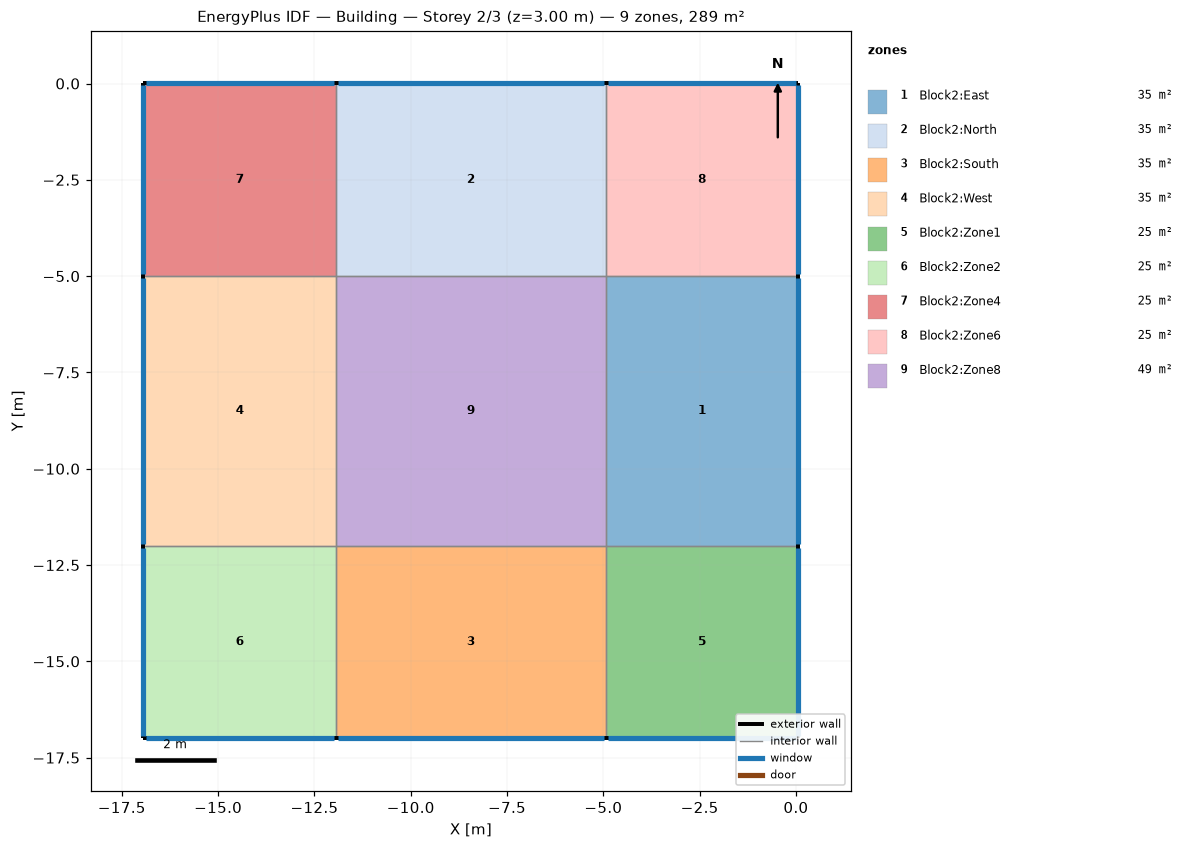
=== STOREY PLAN SPEC (per zone: floor XY polygon, exterior-wall plan segments, windows/doors) ===
zone 1: Block2:East  (35.0 m²)
  floor: (0.06, -12.00) (-4.94, -12.00) (-4.94, -5.00) (0.06, -5.00)
  exterior wall: (0.06, -12.00) – (0.06, -5.00)  [7.0 m]
    window: (0.06, -11.94) – (0.06, -5.05)  [10.5 m²]
  interior walls: 3
zone 2: Block2:North  (35.0 m²)
  floor: (-4.94, -5.00) (-11.94, -5.00) (-11.94, 0.00) (-4.94, 0.00)
  exterior wall: (-4.94, 0.00) – (-11.94, 0.00)  [7.0 m]
    window: (-4.99, 0.00) – (-11.88, 0.00)  [10.5 m²]
  interior walls: 3
zone 3: Block2:South  (35.0 m²)
  floor: (-4.94, -17.00) (-11.94, -17.00) (-11.94, -12.00) (-4.94, -12.00)
  exterior wall: (-11.94, -17.00) – (-4.94, -17.00)  [7.0 m]
    window: (-11.88, -17.00) – (-4.99, -17.00)  [10.5 m²]
  interior walls: 3
zone 4: Block2:West  (35.0 m²)
  floor: (-11.94, -12.00) (-16.94, -12.00) (-16.94, -5.00) (-11.94, -5.00)
  exterior wall: (-16.94, -5.00) – (-16.94, -12.00)  [7.0 m]
    window: (-16.94, -5.05) – (-16.94, -11.94)  [10.5 m²]
  interior walls: 3
zone 5: Block2:Zone1  (25.0 m²)
  floor: (0.06, -17.00) (-4.94, -17.00) (-4.94, -12.00) (0.06, -12.00)
  exterior wall: (0.06, -17.00) – (0.06, -12.00)  [5.0 m]
    window: (0.06, -16.94) – (0.06, -12.05)  [7.5 m²]
  exterior wall: (-4.94, -17.00) – (0.06, -17.00)  [5.0 m]
    window: (-4.88, -17.00) – (0.01, -17.00)  [7.5 m²]
  interior walls: 2
zone 6: Block2:Zone2  (25.0 m²)
  floor: (-11.94, -17.00) (-16.94, -17.00) (-16.94, -12.00) (-11.94, -12.00)
  exterior wall: (-16.94, -12.00) – (-16.94, -17.00)  [5.0 m]
    window: (-16.94, -12.05) – (-16.94, -16.94)  [7.5 m²]
  exterior wall: (-16.94, -17.00) – (-11.94, -17.00)  [5.0 m]
    window: (-16.88, -17.00) – (-11.99, -17.00)  [7.5 m²]
  interior walls: 2
zone 7: Block2:Zone4  (25.0 m²)
  floor: (-11.94, -5.00) (-16.94, -5.00) (-16.94, 0.00) (-11.94, 0.00)
  exterior wall: (-11.94, 0.00) – (-16.94, 0.00)  [5.0 m]
    window: (-11.99, 0.00) – (-16.88, 0.00)  [7.5 m²]
  exterior wall: (-16.94, 0.00) – (-16.94, -5.00)  [5.0 m]
    window: (-16.94, -0.05) – (-16.94, -4.94)  [7.5 m²]
  interior walls: 2
zone 8: Block2:Zone6  (25.0 m²)
  floor: (0.06, -5.00) (-4.94, -5.00) (-4.94, 0.00) (0.06, 0.00)
  exterior wall: (0.06, -5.00) – (0.06, 0.00)  [5.0 m]
    window: (0.06, -4.94) – (0.06, -0.05)  [7.5 m²]
  exterior wall: (0.06, 0.00) – (-4.94, 0.00)  [5.0 m]
    window: (0.01, 0.00) – (-4.88, 0.00)  [7.5 m²]
  interior walls: 2
zone 9: Block2:Zone8  (49.0 m²)
  floor: (-4.94, -12.00) (-11.94, -12.00) (-11.94, -5.00) (-4.94, -5.00)
  interior walls: 4

=== DERIVED (storey summary) ===
Building: Building
Storey: 2 of 3  (floor level z = 3.00 m)
Storey gross floor area: 289.0 m²
Zones on this storey: 9
  - Block2:East: floor 35.0 m²; exterior wall 7.0 m (21.0 m²); 1 window(s) 10.5 m²; WWR 50.0%
  - Block2:North: floor 35.0 m²; exterior wall 7.0 m (21.0 m²); 1 window(s) 10.5 m²; WWR 50.0%
  - Block2:South: floor 35.0 m²; exterior wall 7.0 m (21.0 m²); 1 window(s) 10.5 m²; WWR 50.0%
  - Block2:West: floor 35.0 m²; exterior wall 7.0 m (21.0 m²); 1 window(s) 10.5 m²; WWR 50.0%
  - Block2:Zone1: floor 25.0 m²; exterior wall 10.0 m (30.0 m²); 2 window(s) 15.0 m²; WWR 50.0%
  - Block2:Zone2: floor 25.0 m²; exterior wall 10.0 m (30.0 m²); 2 window(s) 15.0 m²; WWR 50.0%
  - Block2:Zone4: floor 25.0 m²; exterior wall 10.0 m (30.0 m²); 2 window(s) 15.0 m²; WWR 50.0%
  - Block2:Zone6: floor 25.0 m²; exterior wall 10.0 m (30.0 m²); 2 window(s) 15.0 m²; WWR 50.0%
  - Block2:Zone8: floor 49.0 m²
Zone adjacency (shared interzone walls):
  - Block2:East ↔ Block2:Zone1
  - Block2:East ↔ Block2:Zone6
  - Block2:East ↔ Block2:Zone8
  - Block2:North ↔ Block2:Zone4
  - Block2:North ↔ Block2:Zone6
  - Block2:North ↔ Block2:Zone8
  - Block2:South ↔ Block2:Zone1
  - Block2:South ↔ Block2:Zone2
  - Block2:South ↔ Block2:Zone8
  - Block2:West ↔ Block2:Zone2
  - Block2:West ↔ Block2:Zone4
  - Block2:West ↔ Block2:Zone8